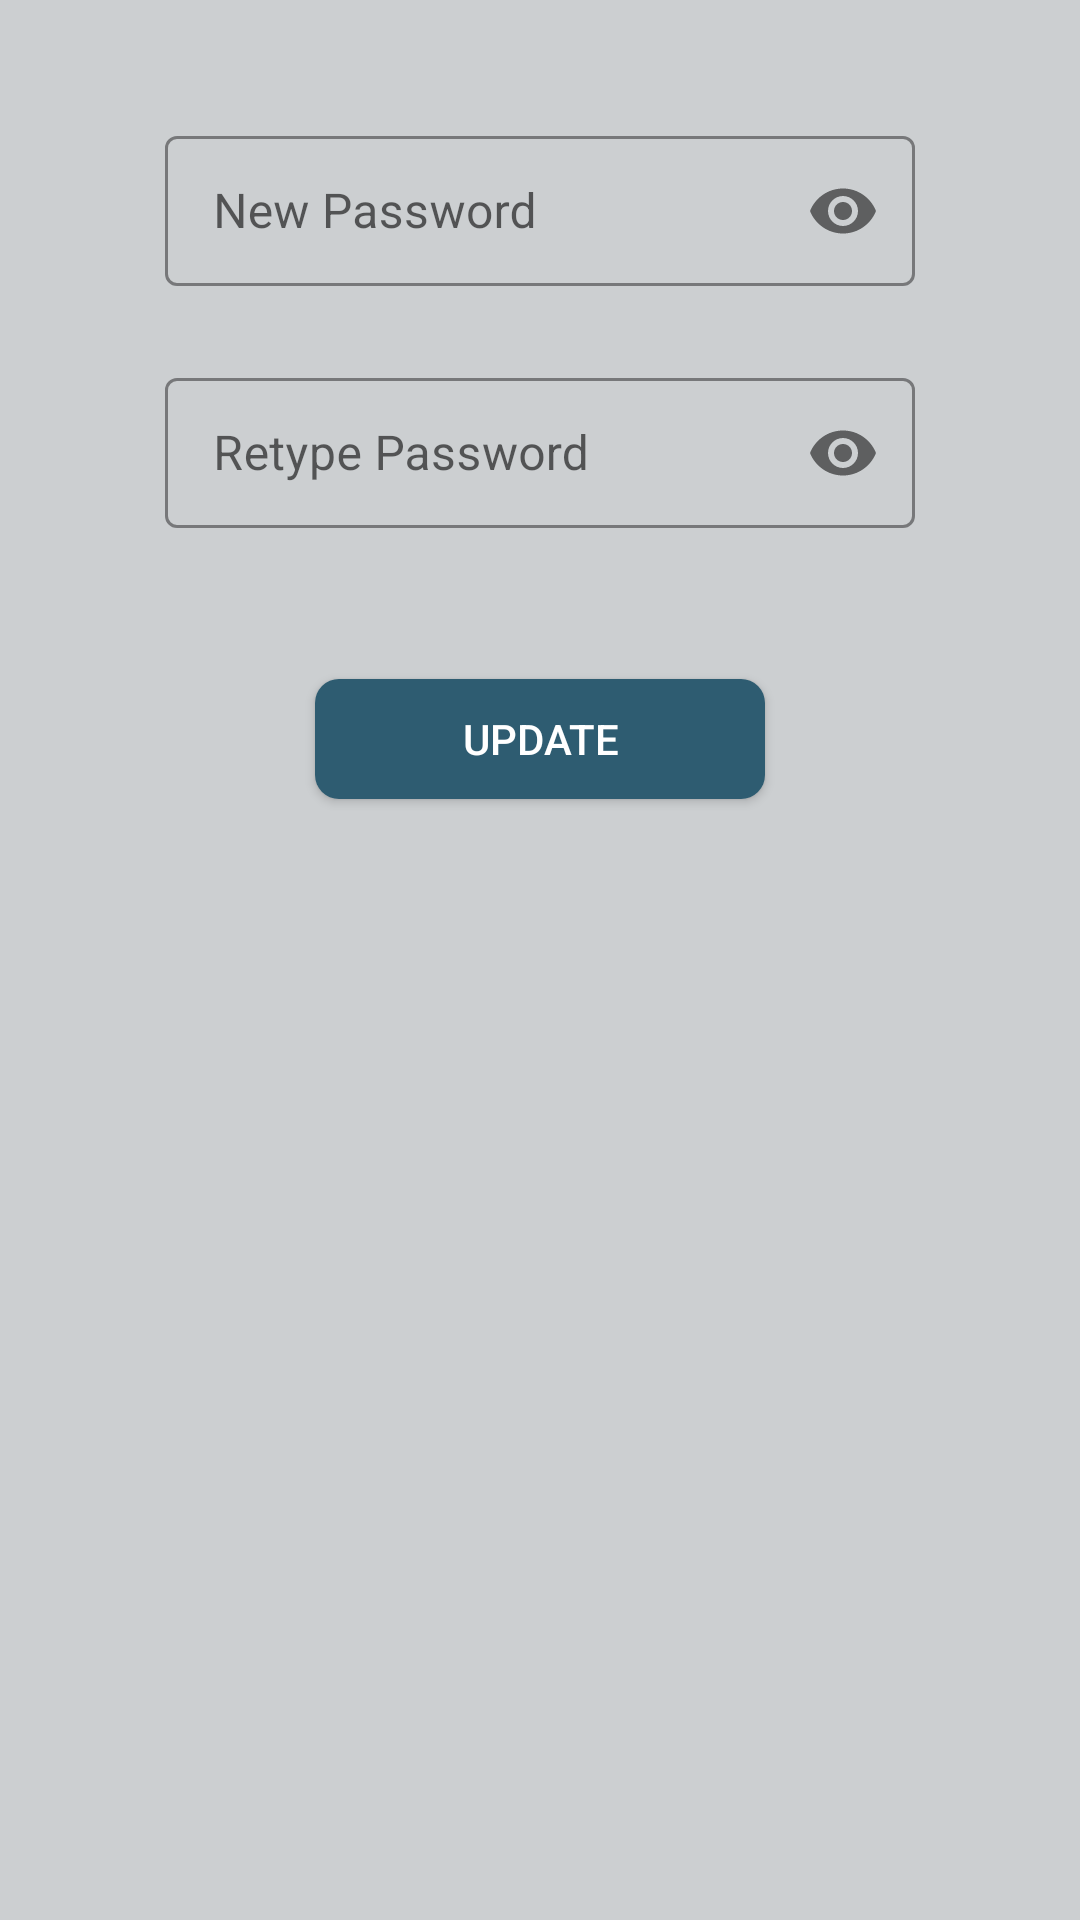

This screen was rendered from an Android layout file. Write that file and the resources it references.
<!-- AndroidManifest.xml: application theme AppTheme -->
<!-- res/layout/update_password_activity.xml -->
<?xml version="1.0" encoding="utf-8"?>
<LinearLayout xmlns:android="http://schemas.android.com/apk/res/android"
    xmlns:app="http://schemas.android.com/apk/res-auto"
    xmlns:tools="http://schemas.android.com/tools"
    android:layout_width="match_parent"
    android:layout_height="match_parent"
    android:orientation="vertical"
    android:background="@color/colorPrimaryLight"
    tools:context=".activities.UpdatePassword">

    <ProgressBar
        android:id="@+id/progress_bar"
        style="?android:attr/progressBarStyle"
        android:layout_width="wrap_content"
        android:layout_height="wrap_content"
        android:layout_gravity="center_horizontal"
        android:layout_marginTop="200dp"
        android:visibility="gone" />

    <TextView
        android:id="@+id/tvLoad"
        android:layout_width="match_parent"
        android:layout_height="wrap_content"
        android:layout_marginTop="25dp"
        android:clickable="true"
        android:focusable="true"
        android:gravity="center_horizontal"
        android:textColor="@color/colorPrimary"
        android:textStyle="bold"
        android:visibility="gone" />

    <androidx.constraintlayout.widget.ConstraintLayout
        android:id="@+id/layout_form"
        android:layout_width="match_parent"
        android:layout_height="match_parent">

        <com.google.android.material.textfield.TextInputLayout
            android:id="@+id/ilNewPassword"
            style="@style/TextInputLayoutStyle"
            android:layout_width="@dimen/til_width"
            android:layout_height="wrap_content"
            android:layout_marginTop="@dimen/til_new_password"
            app:boxBackgroundMode="outline"
            app:errorEnabled="true"
            app:layout_constraintEnd_toEndOf="parent"
            app:layout_constraintStart_toStartOf="parent"
            app:layout_constraintTop_toTopOf="parent"
            app:passwordToggleEnabled="true">

            <com.google.android.material.textfield.TextInputEditText
                android:id="@+id/etNewPassword"
                android:layout_width="match_parent"
                android:layout_height="@dimen/edit_text_height"
                android:drawableStart="@drawable/ic_lock"
                android:drawablePadding="@dimen/drawable_padding"
                android:hint="@string/hint_new_password"
                android:inputType="textPassword" />
        </com.google.android.material.textfield.TextInputLayout>

        <com.google.android.material.textfield.TextInputLayout
            android:id="@+id/ilRetypePassword"
            style="@style/TextInputLayoutStyle"
            android:layout_width="@dimen/til_width"
            android:layout_height="wrap_content"
            android:layout_marginTop="@dimen/til_space"
            app:boxBackgroundMode="outline"
            app:errorEnabled="true"
            app:layout_constraintEnd_toEndOf="parent"
            app:layout_constraintStart_toStartOf="parent"
            app:layout_constraintTop_toBottomOf="@+id/ilNewPassword"
            app:passwordToggleEnabled="true">

            <com.google.android.material.textfield.TextInputEditText
                android:id="@+id/etRetypePassword"
                android:layout_width="match_parent"
                android:layout_height="@dimen/edit_text_height"
                android:drawableStart="@drawable/ic_lock"
                android:drawablePadding="@dimen/drawable_padding"
                android:hint="@string/hint_retype"
                android:inputType="textPassword" />
        </com.google.android.material.textfield.TextInputLayout>

        <androidx.appcompat.widget.AppCompatButton
            android:id="@+id/btnUpdatePassword"
            android:layout_width="@dimen/button_width"
            android:layout_height="@dimen/button_height"
            android:layout_gravity="center_horizontal"
            android:layout_marginTop="30dp"
            android:background="@drawable/custom_buttons"
            android:onClick="btnUpdatePassword_onClick"
            android:text="@string/button_update"
            android:textColor="@color/colorButtonText"
            app:layout_constraintEnd_toEndOf="parent"
            app:layout_constraintStart_toStartOf="parent"
            app:layout_constraintTop_toBottomOf="@+id/ilRetypePassword" />

    </androidx.constraintlayout.widget.ConstraintLayout>
</LinearLayout>
<!-- resources referenced by this layout -->
<resources>
  <color name="colorButtonText">#FFFFFF</color>
  <color name="colorPrimary">#607D8B</color>
  <color name="colorPrimaryLight">#CCCFD1</color>
  <dimen name="button_height">40dp</dimen>
  <dimen name="button_width">150dp</dimen>
  <dimen name="drawable_padding">5dp</dimen>
  <dimen name="edit_text_height">50dp</dimen>
  <dimen name="til_new_password">40dp</dimen>
  <dimen name="til_space">5dp</dimen>
  <dimen name="til_width">250dp</dimen>
  <!-- drawable custom_buttons (drawable) -->
  <?xml version="1.0" encoding="utf-8"?>
  <shape xmlns:android="http://schemas.android.com/apk/res/android">
      <corners android:radius="8dp"/>
      <solid android:color="@color/colorButtons"/>
  </shape>
  <string name="button_update">UPDATE</string>
  <string name="hint_new_password">New Password</string>
  <string name="hint_retype">Retype Password</string>
  <style name="TextInputLayoutStyle" parent="Widget.MaterialComponents.TextInputLayout.OutlinedBox">
          <item name="boxStrokeColor">@color/colorBoxStroke</item>
      </style>
  <style name="AppTheme" parent="Theme.MaterialComponents.Light.DarkActionBar">
          
          <item name="colorPrimary">@color/colorPrimary</item>
          <item name="colorPrimaryDark">@color/colorPrimaryDark</item>
          <item name="colorAccent">@color/colorAccent</item>
      </style>
  <color name="colorButtons">#2E5C71</color>
  <color name="colorBoxStroke">#666F73</color>
  <color name="colorPrimaryDark">#455A64</color>
  <color name="colorAccent">#2A3742</color>
</resources>
